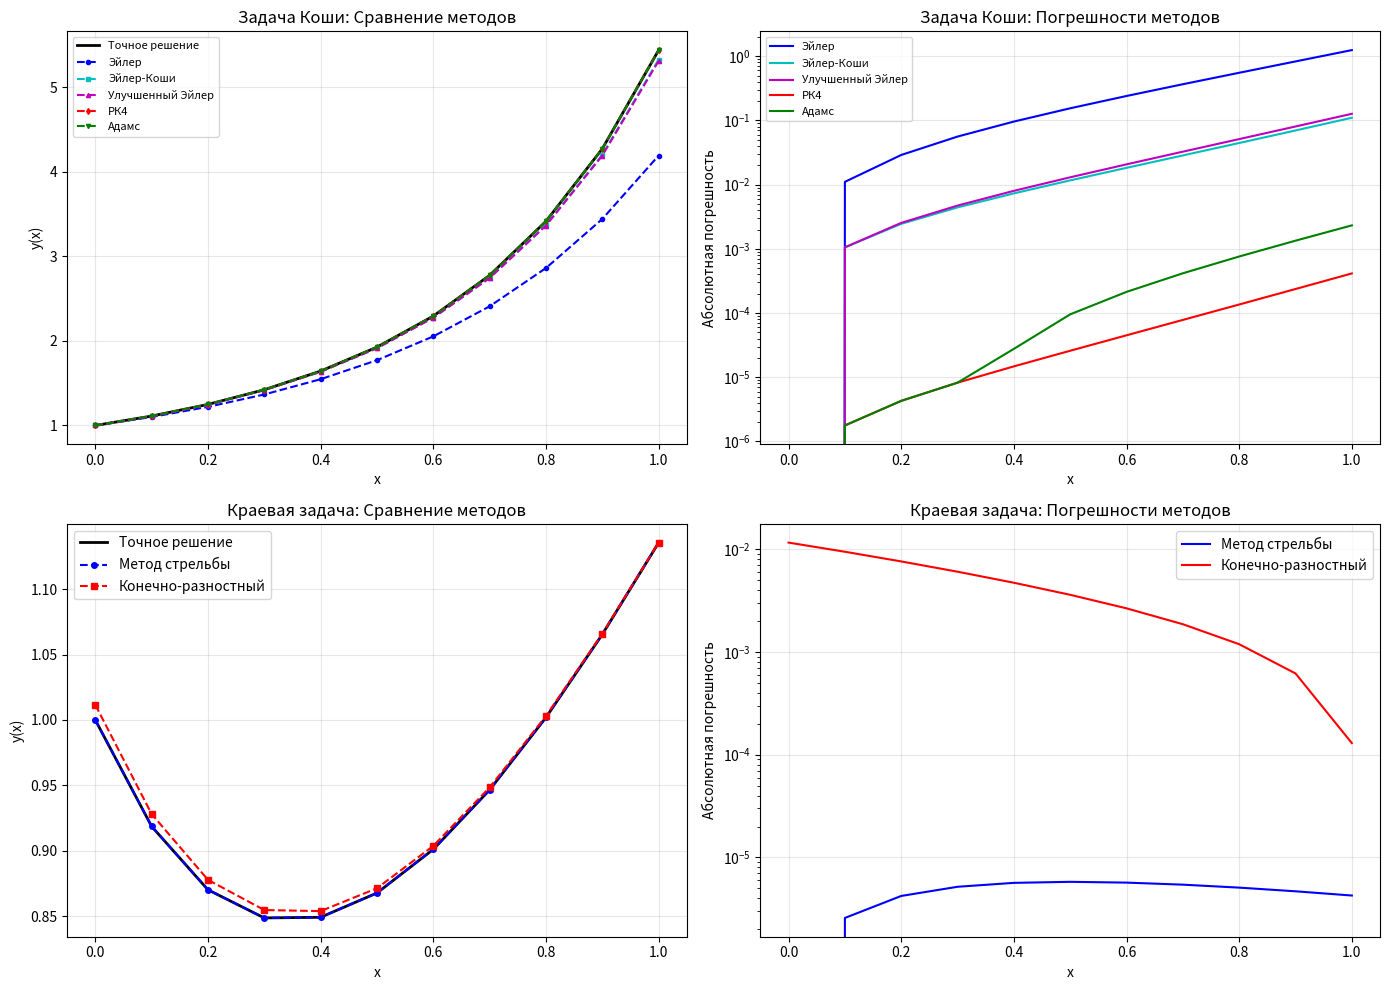

Recreate this plot in Python.
import numpy as np
import matplotlib.pyplot as plt
from typing import Callable, Tuple


def euler_method_system(f: Callable, y0: np.ndarray, t_span: Tuple[float, float], h: float):
    t0, tf = t_span
    n = int((tf - t0) / h) + 1
    t = np.linspace(t0, tf, n)
    y = np.zeros((n, len(y0)))
    y[0] = y0

    for i in range(n - 1):
        y[i + 1] = y[i] + h * f(t[i], y[i])

    return t, y


def euler_cauchy_method(f: Callable, y0: np.ndarray, t_span: Tuple[float, float], h: float):
    t0, tf = t_span
    n = int((tf - t0) / h) + 1
    t = np.linspace(t0, tf, n)
    y = np.zeros((n, len(y0)))
    y[0] = y0

    for i in range(n - 1):
        y_pred = y[i] + h * f(t[i], y[i])
        y[i + 1] = y[i] + h * 0.5 * (f(t[i], y[i]) + f(t[i] + h, y_pred))

    return t, y


def improved_euler_method(f: Callable, y0: np.ndarray, t_span: Tuple[float, float], h: float):
    t0, tf = t_span
    n = int((tf - t0) / h) + 1
    t = np.linspace(t0, tf, n)
    y = np.zeros((n, len(y0)))
    y[0] = y0

    for i in range(n - 1):
        y_half = y[i] + 0.5 * h * f(t[i], y[i])
        t_half = t[i] + 0.5 * h
        y[i + 1] = y[i] + h * f(t_half, y_half)

    return t, y


def runge_kutta_4_system(f: Callable, y0: np.ndarray, t_span: Tuple[float, float], h: float):
    t0, tf = t_span
    n = int((tf - t0) / h) + 1
    t = np.linspace(t0, tf, n)
    y = np.zeros((n, len(y0)))
    y[0] = y0

    for i in range(n - 1):
        k1 = h * f(t[i], y[i])
        k2 = h * f(t[i] + h / 2, y[i] + k1 / 2)
        k3 = h * f(t[i] + h / 2, y[i] + k2 / 2)
        k4 = h * f(t[i] + h, y[i] + k3)

        y[i + 1] = y[i] + (k1 + 2 * k2 + 2 * k3 + k4) / 6

    return t, y


def adams_4_system(f: Callable, y0: np.ndarray, t_span: Tuple[float, float], h: float):
    t0, tf = t_span
    n = int((tf - t0) / h) + 1
    t = np.linspace(t0, tf, n)
    y = np.zeros((n, len(y0)))
    y[0] = y0

    for i in range(3):
        k1 = h * f(t[i], y[i])
        k2 = h * f(t[i] + h / 2, y[i] + k1 / 2)
        k3 = h * f(t[i] + h / 2, y[i] + k2 / 2)
        k4 = h * f(t[i] + h, y[i] + k3)
        y[i + 1] = y[i] + (k1 + 2 * k2 + 2 * k3 + k4) / 6

    f_vals = np.zeros((n, len(y0)))
    for i in range(4):
        f_vals[i] = f(t[i], y[i])

    for i in range(3, n - 1):
        y[i + 1] = y[i] + h / 24 * (55 * f_vals[i] - 59 * f_vals[i - 1] +
                                    37 * f_vals[i - 2] - 9 * f_vals[i - 3])
        f_vals[i + 1] = f(t[i + 1], y[i + 1])

        for _ in range(2):
            y_corr = y[i] + h / 24 * (9 * f(t[i + 1], y[i + 1]) + 19 * f_vals[i] -
                                      5 * f_vals[i - 1] + f_vals[i - 2])
            y[i + 1] = y_corr
            f_vals[i + 1] = f(t[i + 1], y[i + 1])

    return t, y


def runge_romberg_error(y_h, y_2h, p=4):
    error = np.abs(y_h - y_2h) / (2 ** p - 1)
    return error


def cauchy_problem(t, y):
    y1, y2 = y
    return np.array([y2, 4 * t * y2 - (4 * t ** 2 - 2) * y1])


def exact_solution_cauchy(x):
    return (1 + x) * np.exp(x ** 2)


print("ЗАДАЧА КОШИ")

y0_cauchy = np.array([1.0, 1.0])
t_span = (0.0, 1.0)
h = 0.1

t_euler, y_euler = euler_method_system(cauchy_problem, y0_cauchy, t_span, h)
y_euler_solution = y_euler[:, 0]

t_euler_cauchy, y_euler_cauchy = euler_cauchy_method(cauchy_problem, y0_cauchy, t_span, h)
y_euler_cauchy_solution = y_euler_cauchy[:, 0]

t_improved, y_improved = improved_euler_method(cauchy_problem, y0_cauchy, t_span, h)
y_improved_solution = y_improved[:, 0]

t_rk4, y_rk4 = runge_kutta_4_system(cauchy_problem, y0_cauchy, t_span, h)
y_rk4_solution = y_rk4[:, 0]

t_adams, y_adams = adams_4_system(cauchy_problem, y0_cauchy, t_span, h)
y_adams_solution = y_adams[:, 0]

y_exact_cauchy = exact_solution_cauchy(t_rk4)

from scipy.interpolate import interp1d
t_2h, y_2h = runge_kutta_4_system(cauchy_problem, y0_cauchy, t_span, 2 * h)
y_2h_interp = interp1d(t_2h, y_2h[:, 0], kind='cubic')(t_rk4)
error_rr = runge_romberg_error(y_rk4_solution, y_2h_interp)

print("\nСравнение решений в конечной точке x=1.0:")
print(f"Точное решение: y(1.0) = {y_exact_cauchy[-1]:.10f}")
print(f"Метод Эйлера:         y(1.0) = {y_euler_solution[-1]:.10f}, погрешность = {abs(y_euler_solution[-1] - y_exact_cauchy[-1]):.2e}")
print(f"Метод Эйлера-Коши:    y(1.0) = {y_euler_cauchy_solution[-1]:.10f}, погрешность = {abs(y_euler_cauchy_solution[-1] - y_exact_cauchy[-1]):.2e}")
print(f"Улучшенный Эйлер:     y(1.0) = {y_improved_solution[-1]:.10f}, погрешность = {abs(y_improved_solution[-1] - y_exact_cauchy[-1]):.2e}")
print(f"Метод РК4:            y(1.0) = {y_rk4_solution[-1]:.10f}, погрешность = {abs(y_rk4_solution[-1] - y_exact_cauchy[-1]):.2e}")
print(f"Метод Адамса:         y(1.0) = {y_adams_solution[-1]:.10f}, погрешность = {abs(y_adams_solution[-1] - y_exact_cauchy[-1]):.2e}")

print(f"\nОценка погрешности методом Рунге-Ромберга для РК4: max = {np.max(error_rr):.2e}")

print("\nx\t\tЭйлер\t\tЭйлер-Коши\tУлучшенный\tРК4\t\tАдамс\t\tТочное")
for i in range(len(t_rk4)):
    print(f"{t_rk4[i]:.1f}\t\t{y_euler_solution[i]:.6f}\t\t{y_euler_cauchy_solution[i]:.6f}\t\t"
          f"{y_improved_solution[i]:.6f}\t\t{y_rk4_solution[i]:.6f}\t\t{y_adams_solution[i]:.6f}\t\t{y_exact_cauchy[i]:.6f}")


def shooting_method(f: Callable, bc_left: Callable, bc_right: Callable,
                    t_span: Tuple[float, float], h: float,
                    eta_guess1: float, eta_guess2: float, tol: float = 1e-6, max_iter: int = 100):
    t0, tf = t_span

    def solve_cauchy(eta):
        y0 = bc_left(eta)
        t, y = runge_kutta_4_system(f, y0, t_span, h)
        return t, y, bc_right(y[-1])

    eta = [eta_guess1, eta_guess2]
    phi = []

    for i in range(2):
        t, y, phi_val = solve_cauchy(eta[i])
        phi.append(phi_val)

    for iter_count in range(max_iter):
        if abs(phi[-1]) < tol:
            break

        eta_new = eta[-1] - (eta[-1] - eta[-2]) / (phi[-1] - phi[-2]) * phi[-1]

        t, y, phi_new = solve_cauchy(eta_new)

        eta.append(eta_new)
        phi.append(phi_new)

        if len(eta) > 10:
            eta = eta[-10:]
            phi = phi[-10:]

    return t, y, eta[-1], phi[-1], iter_count


def finite_difference_method(p, q, f_func, bc_left, bc_right,
                             t_span: Tuple[float, float], h: float):
    a, b = t_span
    n = int((b - a) / h)
    x = np.linspace(a, b, n + 1)

    A = np.zeros((n + 1, n + 1))
    B = np.zeros(n + 1)

    for i in range(1, n):
        A[i, i - 1] = 1 - p(x[i]) * h / 2
        A[i, i] = -2 + h ** 2 * q(x[i])
        A[i, i + 1] = 1 + p(x[i]) * h / 2
        B[i] = h ** 2 * f_func(x[i])

    A[0, 0] = -3
    A[0, 1] = 4
    A[0, 2] = -1
    B[0] = 2 * h * (-1)

    A[n, n - 2] = 1
    A[n, n - 1] = -4
    A[n, n] = 3 + 4 * h
    B[n] = 2 * h * 3

    y = np.linalg.solve(A, B)

    return x, y


def boundary_problem(t, y):
    y1, y2 = y
    if abs(2 * t + 1) < 1e-10:
        denominator = 1e-10
    else:
        denominator = 2 * t + 1
    return np.array([y2, (-4 * t * y2 + 4 * y1) / denominator])


def bc_left_boundary(eta):
    return np.array([eta, -1.0])


def bc_right_boundary(y_final):
    y1, y2 = y_final
    return y2 + 2 * y1 - 3


def exact_solution_boundary(x):
    return x + np.exp(-2 * x)


def p_func(x):
    return 4 * x / (2 * x + 1)


def q_func(x):
    return -4 / (2 * x + 1)


def f_func(x):
    return 0


print("\n" + "=" * 60)
print("КРАЕВАЯ ЗАДАЧА")

t_span_boundary = (0.0, 1.0)
h_boundary = 0.1

print("\nМетод стрельбы:")
t_shooting, y_shooting, eta_final, phi_final, iter_count = shooting_method(
    boundary_problem, bc_left_boundary, bc_right_boundary,
    t_span_boundary, h_boundary, eta_guess1=0.5, eta_guess2=1.0
)

y_shooting_solution = y_shooting[:, 0]
print(f"Найденный параметр eta = {eta_final:.6f}")
print(f"Невязка на правой границе = {phi_final:.2e}")
print(f"Количество итераций = {iter_count}")

print("\nКонечно-разностный метод:")
x_fd, y_fd = finite_difference_method(p_func, q_func, f_func,
                                      bc_left_boundary, bc_right_boundary,
                                      t_span_boundary, h_boundary)

y_exact_boundary = exact_solution_boundary(t_shooting)

print("\nСравнение решений в нескольких точках:")
print("x\t\tСтрельба\t\tКонечно-разн.\t\tТочное")
for i in range(0, len(t_shooting), 2):
    print(f"{t_shooting[i]:.1f}\t\t{y_shooting_solution[i]:.8f}\t\t{y_fd[i]:.8f}\t\t{y_exact_boundary[i]:.8f}")

print(f"\nПогрешности в конечной точке x=1.0:")
print(f"Метод стрельбы:    {abs(y_shooting_solution[-1] - y_exact_boundary[-1]):.2e}")
print(f"Конечно-разностный: {abs(y_fd[-1] - y_exact_boundary[-1]):.2e}")

fig, axes = plt.subplots(2, 2, figsize=(14, 10))

ax1 = axes[0, 0]
ax1.plot(t_rk4, y_exact_cauchy, 'k-', linewidth=2, label='Точное решение')
ax1.plot(t_euler, y_euler_solution, 'b--', marker='o', markersize=3, label='Эйлер')
ax1.plot(t_euler_cauchy, y_euler_cauchy_solution, 'c--', marker='s', markersize=3, label='Эйлер-Коши')
ax1.plot(t_improved, y_improved_solution, 'm--', marker='^', markersize=3, label='Улучшенный Эйлер')
ax1.plot(t_rk4, y_rk4_solution, 'r--', marker='d', markersize=3, label='РК4')
ax1.plot(t_adams, y_adams_solution, 'g--', marker='v', markersize=3, label='Адамс')
ax1.set_xlabel('x')
ax1.set_ylabel('y(x)')
ax1.set_title('Задача Коши: Сравнение методов')
ax1.grid(True, alpha=0.3)
ax1.legend(fontsize=8)

ax2 = axes[0, 1]
ax2.plot(t_euler, np.abs(y_euler_solution - exact_solution_cauchy(t_euler)),
         'b-', label='Эйлер')
ax2.plot(t_euler_cauchy, np.abs(y_euler_cauchy_solution - exact_solution_cauchy(t_euler_cauchy)),
         'c-', label='Эйлер-Коши')
ax2.plot(t_improved, np.abs(y_improved_solution - exact_solution_cauchy(t_improved)),
         'm-', label='Улучшенный Эйлер')
ax2.plot(t_rk4, np.abs(y_rk4_solution - y_exact_cauchy),
         'r-', label='РК4')
ax2.plot(t_adams, np.abs(y_adams_solution - y_exact_cauchy),
         'g-', label='Адамс')
ax2.set_xlabel('x')
ax2.set_ylabel('Абсолютная погрешность')
ax2.set_title('Задача Коши: Погрешности методов')
ax2.set_yscale('log')
ax2.grid(True, alpha=0.3)
ax2.legend(fontsize=8)

ax3 = axes[1, 0]
ax3.plot(t_shooting, y_exact_boundary, 'k-', linewidth=2, label='Точное решение')
ax3.plot(t_shooting, y_shooting_solution, 'b--', marker='o', markersize=4, label='Метод стрельбы')
ax3.plot(x_fd, y_fd, 'r--', marker='s', markersize=4, label='Конечно-разностный')
ax3.set_xlabel('x')
ax3.set_ylabel('y(x)')
ax3.set_title('Краевая задача: Сравнение методов')
ax3.grid(True, alpha=0.3)
ax3.legend()

ax4 = axes[1, 1]
ax4.plot(t_shooting, np.abs(y_shooting_solution - y_exact_boundary),
         'b-', label='Метод стрельбы')
ax4.plot(x_fd, np.abs(y_fd - exact_solution_boundary(x_fd)),
         'r-', label='Конечно-разностный')
ax4.set_xlabel('x')
ax4.set_ylabel('Абсолютная погрешность')
ax4.set_title('Краевая задача: Погрешности методов')
ax4.set_yscale('log')
ax4.grid(True, alpha=0.3)
ax4.legend()

plt.tight_layout()
plt.show()